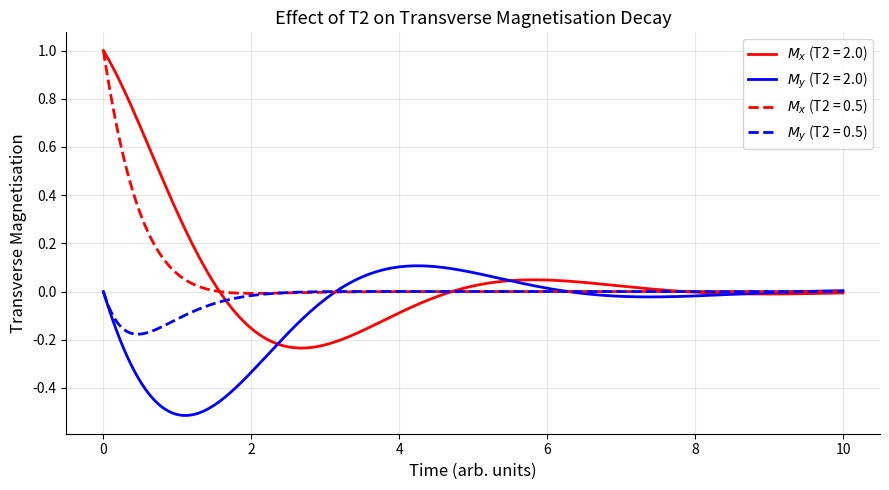

The matplotlib source for this figure:
"""
Bloch Simulation — Effect of T2 on Transverse Decay
======================================================
Compares two T2 values to show how different tissues or field conditions
lead to faster or slower signal decay.

Longer T2 → signal persists longer → more time for MRI readout.
Shorter T2 → signal dies quickly → less time for readout.

This is why T2 is a key tissue contrast parameter in MRI.
"""
import numpy as np
import matplotlib.pyplot as plt
from scipy.integrate import solve_ivp

gamma = 1.0; B0 = 1.0; T1 = 4.0; M0 = 1.0

def bloch(t, M, T2):
    Mx, My, Mz = M
    return [
        gamma*B0*My - Mx/T2,
       -gamma*B0*Mx - My/T2,
        (M0 - Mz)/T1
    ]

t = np.linspace(0, 10, 500)
sol1 = solve_ivp(bloch, [0,10], [1.,0.,0.], args=(2.0,), t_eval=t, rtol=1e-9)
sol2 = solve_ivp(bloch, [0,10], [1.,0.,0.], args=(0.5,), t_eval=t, rtol=1e-9)

fig, ax = plt.subplots(figsize=(9, 5))
ax.plot(t, sol1.y[0], 'r-',  lw=2, label=r'$M_x$ (T2 = 2.0)')
ax.plot(t, sol1.y[1], 'b-',  lw=2, label=r'$M_y$ (T2 = 2.0)')
ax.plot(t, sol2.y[0], 'r--', lw=2, label=r'$M_x$ (T2 = 0.5)')
ax.plot(t, sol2.y[1], 'b--', lw=2, label=r'$M_y$ (T2 = 0.5)')
ax.set_xlabel("Time (arb. units)", fontsize=12)
ax.set_ylabel("Transverse Magnetisation", fontsize=12)
ax.set_title("Effect of T2 on Transverse Magnetisation Decay", fontsize=13)
ax.legend(fontsize=10); ax.grid(True, alpha=0.3)
ax.spines['top'].set_visible(False); ax.spines['right'].set_visible(False)
plt.tight_layout()
plt.savefig("bloch_t2_comparison.png", dpi=150)
plt.show()
